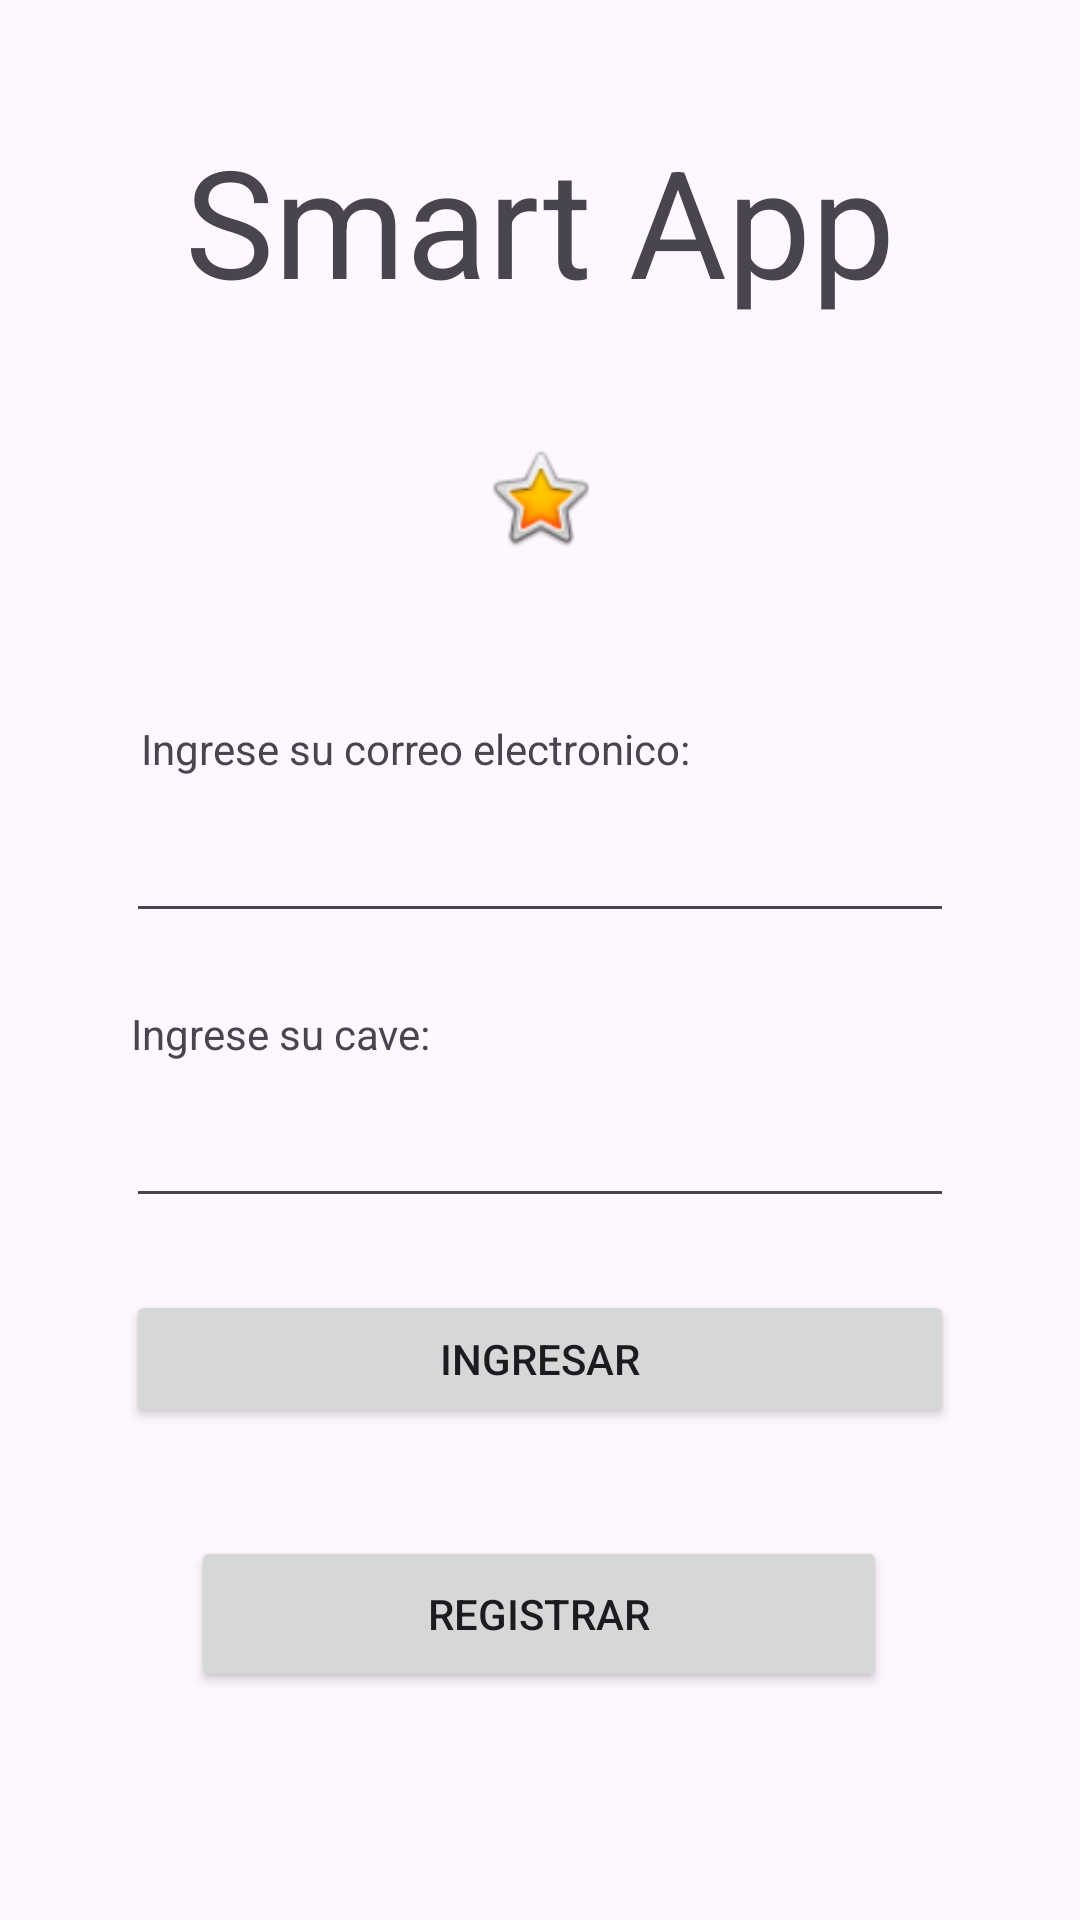

Here is an Android app screen rendered from its layout file. Give the layout XML and the strings, colors and styles it references.
<!-- AndroidManifest.xml: application theme Theme.Prfinal_303 -->
<!-- res/layout/activity_login.xml -->
<?xml version="1.0" encoding="utf-8"?>
<androidx.constraintlayout.widget.ConstraintLayout xmlns:android="http://schemas.android.com/apk/res/android"
    xmlns:app="http://schemas.android.com/apk/res-auto"
    xmlns:tools="http://schemas.android.com/tools"
    android:layout_width="match_parent"
    android:layout_height="match_parent"
    tools:context=".LoginActivity">

    <TextView
        android:id="@+id/txtFechIn"
        android:layout_width="wrap_content"
        android:layout_height="wrap_content"
        android:layout_marginStart="-170dp"
        android:layout_marginTop="24dp"
        android:text="Ingrese su cave: "
        app:layout_constraintEnd_toEndOf="parent"
        app:layout_constraintStart_toStartOf="parent"
        app:layout_constraintTop_toBottomOf="@+id/txtUser" />

    <Button
        android:id="@+id/btnLog"
        android:layout_width="276dp"
        android:layout_height="46dp"
        android:layout_marginTop="24dp"
        android:text="Ingresar"
        app:layout_constraintEnd_toEndOf="parent"
        app:layout_constraintStart_toStartOf="parent"
        app:layout_constraintTop_toBottomOf="@+id/txtPass" />

    <EditText
        android:id="@+id/txtPass"
        android:layout_width="276dp"
        android:layout_height="36dp"
        android:layout_marginTop="16dp"
        android:ems="10"
        android:inputType="textPassword"
        app:layout_constraintEnd_toEndOf="parent"
        app:layout_constraintStart_toStartOf="parent"
        app:layout_constraintTop_toBottomOf="@+id/txtFechIn" />

    <EditText
        android:id="@+id/txtUser"
        android:layout_width="276dp"
        android:layout_height="36dp"
        android:layout_marginTop="16dp"
        android:ems="10"
        android:inputType="text"
        app:layout_constraintEnd_toEndOf="parent"
        app:layout_constraintStart_toStartOf="parent"
        app:layout_constraintTop_toBottomOf="@+id/txtPais" />

    <TextView
        android:id="@+id/txtPais"
        android:layout_width="wrap_content"
        android:layout_height="wrap_content"
        android:layout_marginStart="-80dp"
        android:layout_marginBottom="381dp"
        android:text="Ingrese su correo electronico: "
        app:layout_constraintBottom_toBottomOf="parent"
        app:layout_constraintEnd_toEndOf="parent"
        app:layout_constraintStart_toStartOf="parent"
        app:layout_constraintTop_toBottomOf="@+id/imageView" />

    <TextView
        android:id="@+id/txtN"
        android:layout_width="wrap_content"
        android:layout_height="wrap_content"
        android:layout_marginTop="40dp"
        android:layout_marginBottom="40dp"
        android:text="Smart App"
        android:textSize="50dp"
        app:layout_constraintBottom_toTopOf="@+id/imageView"
        app:layout_constraintEnd_toEndOf="parent"
        app:layout_constraintStart_toStartOf="parent"
        app:layout_constraintTop_toTopOf="parent" />

    <Button
        android:id="@+id/btnRegister"
        android:layout_width="232dp"
        android:layout_height="52dp"
        android:layout_marginBottom="76dp"
        android:text="Registrar"
        app:layout_constraintBottom_toBottomOf="parent"
        app:layout_constraintEnd_toEndOf="parent"
        app:layout_constraintHorizontal_bias="0.497"
        app:layout_constraintStart_toStartOf="parent" />

    <ImageView
        android:id="@+id/imageView"
        android:layout_width="158dp"
        android:layout_height="0dp"
        android:layout_marginBottom="55dp"
        app:layout_constraintBottom_toTopOf="@+id/txtPais"
        app:layout_constraintEnd_toEndOf="parent"
        app:layout_constraintStart_toStartOf="parent"
        app:layout_constraintTop_toBottomOf="@+id/txtN"
        app:srcCompat="@android:drawable/btn_star_big_on" />

</androidx.constraintlayout.widget.ConstraintLayout>
<!-- resources referenced by this layout -->
<resources>
  <style name="Theme.Prfinal_303" parent="Base.Theme.Prfinal_303" />
  <style name="Base.Theme.Prfinal_303" parent="Theme.Material3.DayNight.NoActionBar">
          
          
      </style>
</resources>
